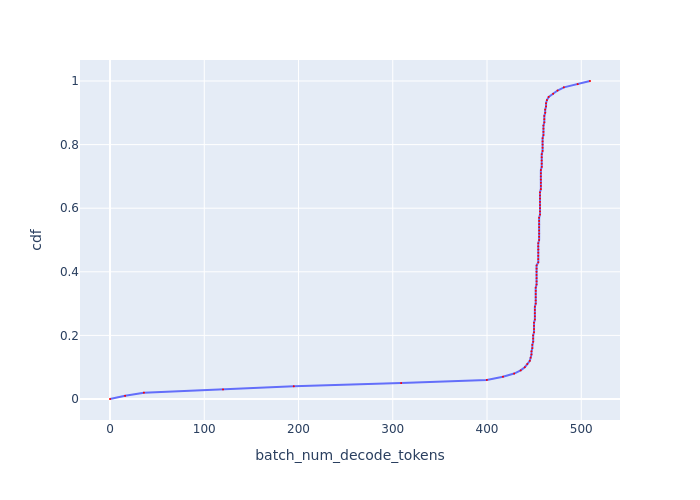

Source data for this figure (header and first rows):
, cdf, batch_num_decode_tokens
0, 0.0, 0.0
1, 0.01, 16.01
2, 0.02, 35.98
3, 0.03, 119.9
4, 0.04, 195
5, 0.05, 308.9
6, 0.06, 399.8
7, 0.07, 417
8, 0.08, 428.8
9, 0.09, 435.7
10, 0.1, 440.1
11, 0.11, 442.7
12, 0.12, 445.4
13, 0.13, 446.3
14, 0.14, 447.2
15, 0.15, 447.2
16, 0.16, 448.1
17, 0.17, 448.1
18, 0.18, 449
19, 0.19, 449
20, 0.2, 449
21, 0.21, 449.9
22, 0.22, 449.9
23, 0.23, 449.9
24, 0.24, 449.9
25, 0.25, 450.8
26, 0.26, 450.8
27, 0.27, 450.8
28, 0.28, 450.8
29, 0.29, 450.8
30, 0.3, 451.7
31, 0.31, 451.7
32, 0.32, 451.7
33, 0.33, 451.7
34, 0.34, 451.7
35, 0.35, 451.7
36, 0.36, 452.6
37, 0.37, 452.6
38, 0.38, 452.6
39, 0.39, 452.6
40, 0.4, 452.6
41, 0.41, 452.6
42, 0.42, 452.6
43, 0.43, 454.4
44, 0.44, 454.4
45, 0.45, 454.4
46, 0.46, 454.4
47, 0.47, 454.4
48, 0.48, 454.4
49, 0.49, 454.4
50, 0.5, 455.3
51, 0.51, 455.3
52, 0.52, 455.3
53, 0.53, 455.3
54, 0.54, 455.3
55, 0.55, 455.3
56, 0.56, 455.3
57, 0.57, 455.3
58, 0.58, 456.2
59, 0.59, 456.2
... 41 more rows
